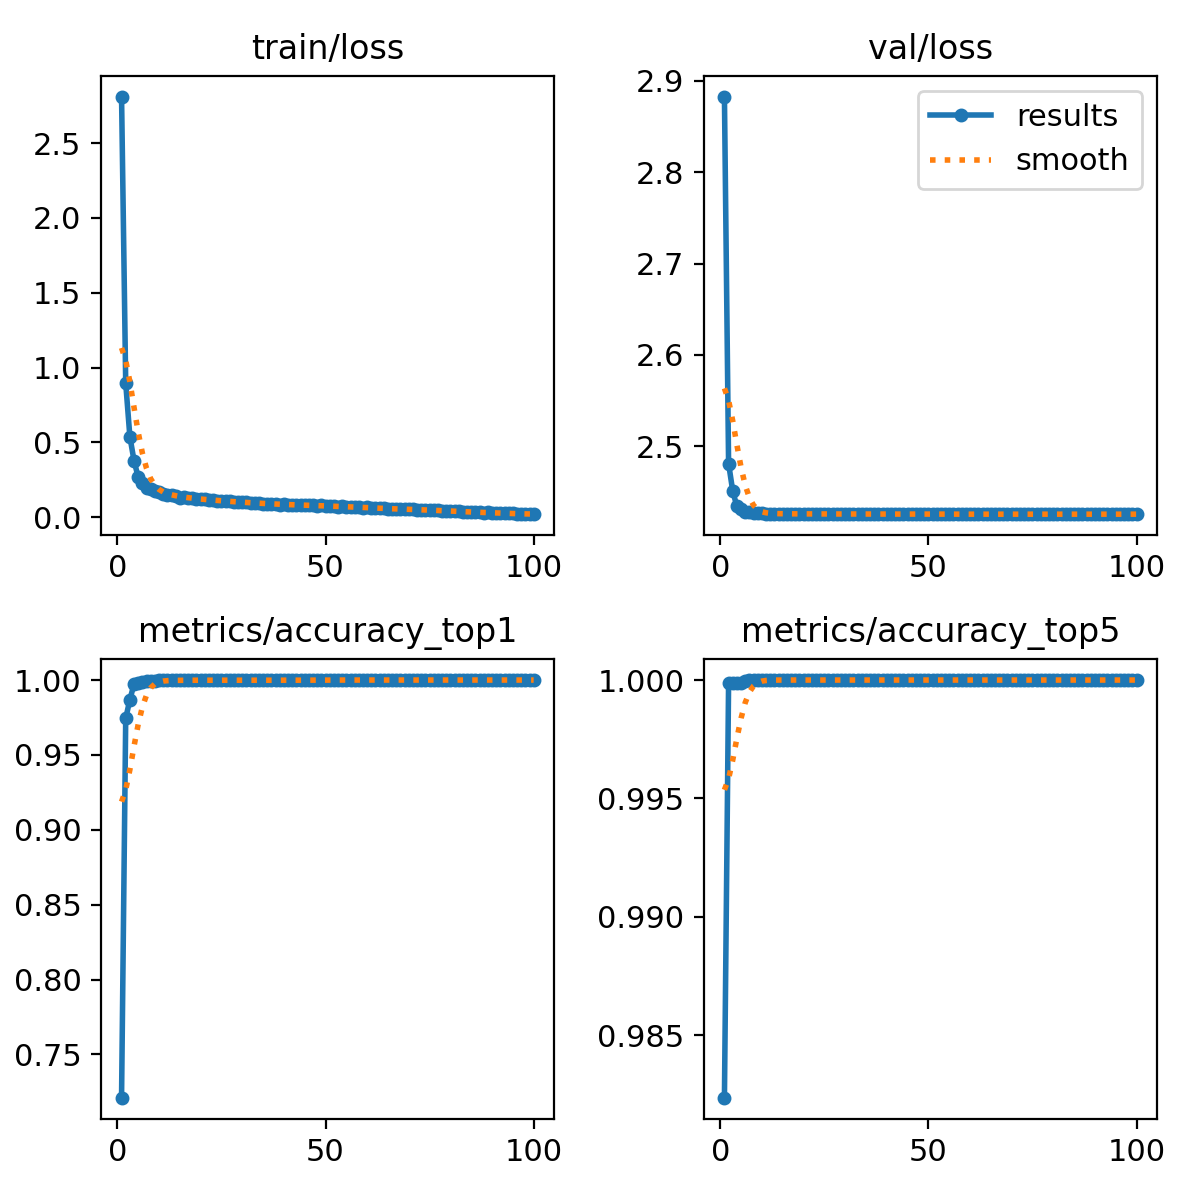

Values plotted in this chart, from the file beside it:
epoch, train/loss, metrics/accuracy_top1, metrics/accuracy_top5, val/loss, lr/pg0, lr/pg1, lr/pg2
1, 2.811, 0.7211, 0.9824, 2.883, 0.003333, 0.003333, 0.003333
2, 0.8953, 0.9744, 0.9999, 2.481, 0.0066, 0.0066, 0.0066
3, 0.538, 0.9869, 0.9999, 2.451, 0.009801, 0.009801, 0.009801
4, 0.3771, 0.9972, 0.9999, 2.434, 0.009703, 0.009703, 0.009703
5, 0.267, 0.9978, 0.9999, 2.431, 0.009604, 0.009604, 0.009604
6, 0.2277, 0.9986, 0.9999, 2.429, 0.009505, 0.009505, 0.009505
7, 0.1956, 0.9991, 1, 2.428, 0.009406, 0.009406, 0.009406
8, 0.1853, 0.9995, 1, 2.427, 0.009307, 0.009307, 0.009307
9, 0.1768, 0.9994, 1, 2.427, 0.009208, 0.009208, 0.009208
10, 0.1661, 0.9997, 1, 2.427, 0.009109, 0.009109, 0.009109
11, 0.1539, 0.9998, 1, 2.426, 0.00901, 0.00901, 0.00901
12, 0.1499, 0.9998, 1, 2.426, 0.008911, 0.008911, 0.008911
13, 0.1502, 0.9998, 1, 2.426, 0.008812, 0.008812, 0.008812
14, 0.139, 0.9998, 1, 2.426, 0.008713, 0.008713, 0.008713
15, 0.1309, 0.9998, 1, 2.426, 0.008614, 0.008614, 0.008614
16, 0.1328, 0.9998, 1, 2.426, 0.008515, 0.008515, 0.008515
17, 0.1313, 0.9999, 1, 2.426, 0.008416, 0.008416, 0.008416
18, 0.1266, 0.9999, 1, 2.426, 0.008317, 0.008317, 0.008317
19, 0.1191, 0.9999, 1, 2.426, 0.008218, 0.008218, 0.008218
20, 0.1199, 0.9999, 1, 2.426, 0.008119, 0.008119, 0.008119
21, 0.1199, 0.9999, 1, 2.426, 0.00802, 0.00802, 0.00802
22, 0.1142, 0.9999, 1, 2.426, 0.007921, 0.007921, 0.007921
23, 0.1156, 0.9999, 1, 2.426, 0.007822, 0.007822, 0.007822
24, 0.1109, 0.9999, 1, 2.426, 0.007723, 0.007723, 0.007723
25, 0.1102, 0.9999, 1, 2.426, 0.007624, 0.007624, 0.007624
26, 0.1051, 0.9999, 1, 2.426, 0.007525, 0.007525, 0.007525
27, 0.1077, 0.9999, 1, 2.426, 0.007426, 0.007426, 0.007426
28, 0.1021, 0.9999, 1, 2.426, 0.007327, 0.007327, 0.007327
29, 0.1011, 0.9999, 1, 2.426, 0.007228, 0.007228, 0.007228
30, 0.09867, 0.9999, 1, 2.426, 0.007129, 0.007129, 0.007129
31, 0.09878, 0.9999, 1, 2.426, 0.00703, 0.00703, 0.00703
32, 0.09443, 0.9999, 1, 2.426, 0.006931, 0.006931, 0.006931
33, 0.09653, 0.9999, 1, 2.426, 0.006832, 0.006832, 0.006832
34, 0.09335, 0.9999, 1, 2.426, 0.006733, 0.006733, 0.006733
35, 0.09085, 0.9999, 1, 2.426, 0.006634, 0.006634, 0.006634
36, 0.08972, 0.9999, 1, 2.426, 0.006535, 0.006535, 0.006535
37, 0.08989, 0.9999, 1, 2.426, 0.006436, 0.006436, 0.006436
38, 0.08715, 0.9999, 1, 2.426, 0.006337, 0.006337, 0.006337
39, 0.08196, 0.9999, 1, 2.426, 0.006238, 0.006238, 0.006238
40, 0.09034, 0.9999, 1, 2.426, 0.006139, 0.006139, 0.006139
41, 0.08319, 0.9999, 1, 2.426, 0.00604, 0.00604, 0.00604
42, 0.08234, 0.9999, 1, 2.426, 0.005941, 0.005941, 0.005941
43, 0.08045, 0.9999, 1, 2.426, 0.005842, 0.005842, 0.005842
44, 0.08177, 0.9999, 1, 2.426, 0.005743, 0.005743, 0.005743
45, 0.07958, 0.9999, 1, 2.426, 0.005644, 0.005644, 0.005644
46, 0.0788, 0.9999, 1, 2.426, 0.005545, 0.005545, 0.005545
47, 0.07918, 0.9999, 1, 2.426, 0.005446, 0.005446, 0.005446
48, 0.07581, 0.9999, 1, 2.426, 0.005347, 0.005347, 0.005347
49, 0.07862, 0.9999, 1, 2.426, 0.005248, 0.005248, 0.005248
50, 0.07638, 0.9999, 1, 2.426, 0.005149, 0.005149, 0.005149
51, 0.07123, 0.9999, 1, 2.426, 0.00505, 0.00505, 0.00505
52, 0.0731, 1, 1, 2.426, 0.004951, 0.004951, 0.004951
53, 0.06863, 1, 1, 2.426, 0.004852, 0.004852, 0.004852
54, 0.07315, 1, 1, 2.426, 0.004753, 0.004753, 0.004753
55, 0.06934, 1, 1, 2.426, 0.004654, 0.004654, 0.004654
56, 0.06953, 1, 1, 2.426, 0.004555, 0.004555, 0.004555
57, 0.06674, 1, 1, 2.426, 0.004456, 0.004456, 0.004456
58, 0.06513, 1, 1, 2.426, 0.004357, 0.004357, 0.004357
59, 0.06421, 1, 1, 2.426, 0.004258, 0.004258, 0.004258
60, 0.06535, 1, 1, 2.426, 0.004159, 0.004159, 0.004159
... 40 more rows
